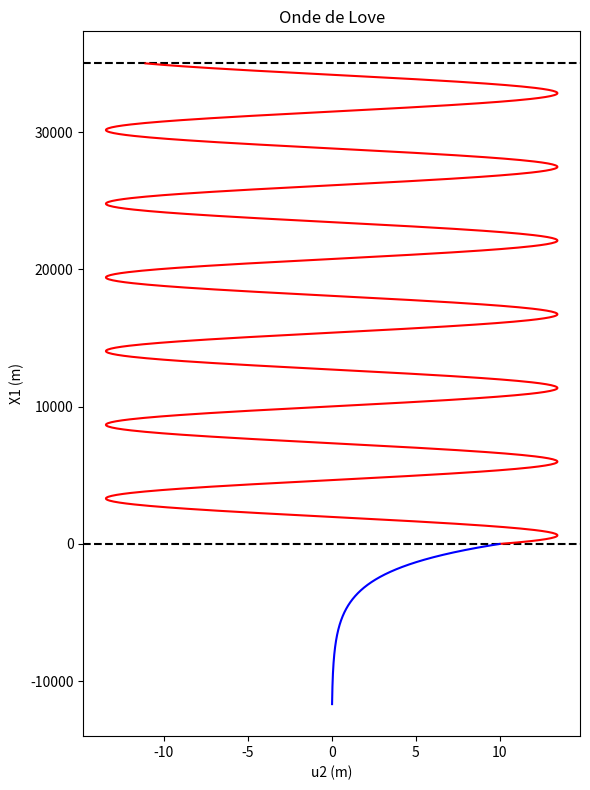
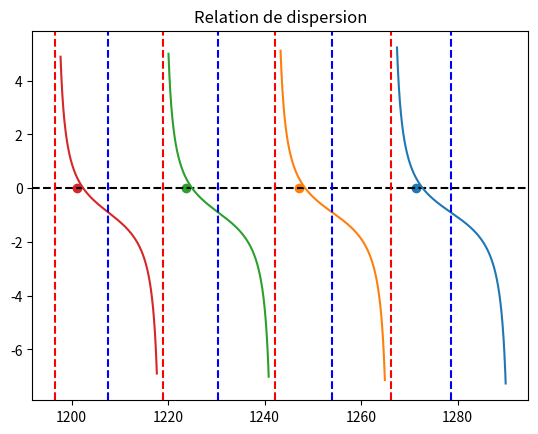

Python code for these plots, in order:
import matplotlib.pyplot as plt
from matplotlib.animation import FuncAnimation, PillowWriter
import numpy as np

# Données

nu = 0.25 # Coefficient de Poisson (ATTENTION INFLUENCE LES AUTRES)
c = 4.1e3 # Célérité ondes suivant X1
A = 10 # Amplitude (Arbitraire ?)
lamb = 5e3 # Longueur d'onde (Arbitraire ?)
k = 2*np.pi/lamb

H = 35e3 # Hauteur couche milieu a
p_a = 2.7 # Masse volumique milieu a
mu_a = 33e9 # Module de cisaillement milieu a
c_Ta = 3e3
c_La = 4.0e3

p_b = 3.3 # Masse volumique milieu b (ou début sujet)
mu_b = 67e9 # Module de cisaillement milieu b (ou début sujet)
c_Tb = 4.5e3
c_Lb = 5.2e3

b_a = k*np.sqrt((c**2/c_Ta**2) - 1)
b = k*np.sqrt(1 - (c**2/c_Tb**2))

N = 1000

# Solutions (partie réelle)

def u2_a(x1, x3, t):
    return ( A*np.cos(b_a*x3) + A*(mu_b*b/(mu_a*b_a))*np.sin(b_a*x3) )*np.cos(k*(x1 - c*t))

def u2_b(x1, x3, t):
    return A*np.exp(b*x3)*np.cos(k*(x1 - c*t))

def tan_dis(k, c):
    global H, c_Ta
    return np.tan(k*H*np.sqrt((c/c_Ta)**2 - 1))

def sqrt_dis(c):
    global mu_a, mu_b, c_Ta, c_Tb
    return (mu_b/mu_a)*np.sqrt((1 - (c/c_Tb)**2)/((c/c_Ta)**2 - 1))

# Simulation avec X3 variable

t = 0
x1 = 0
x3_a = np.linspace(H, 0, N)
x3_b = np.linspace(-H/3, 0, N)

onde_a = u2_a( x1, x3_a, t)
onde_b = u2_b( x1, x3_b, t)

plt.figure("Onde de Love", figsize = (6, 8))
plt.title("Onde de Love")
plt.xlabel("u2 (m)")
plt.ylabel("Profondeur X3 (m)")
plt.axhline(0, linestyle = '--', color = "k")
plt.axhline(H, linestyle = '--', color = "k")
plt.plot( onde_a,  x3_a, linestyle = '-', color = "r")
plt.plot( onde_b, x3_b, linestyle = '-', color = "b")
plt.tight_layout()
plt.savefig("Love_X3var.png")
plt.show()

# Simulation avec X1 variable et X3

fig = plt.figure("Onde de Love", figsize = (6, 8))
plt.title("Onde de Love")
plt.xlabel("u2 (m)")
plt.ylabel("X1 (m)")

t = 0
x1_min = 0
x1_max = 20e3
x1 = np.linspace(x1_min, x1_max, N)
onde_a, onde_b = [], []
line, = plt.plot([], [], color = 'r')
text = plt.gca().text(3., 100., '', fontsize = 10)
Nbis = 200

def init():
    global x1_min, x1_max
    plt.gca().set_xlim(-15, 15)
    plt.gca().set_ylim(x1_min, x1_max)

def update(i):

    global x1, line, onde_a, onde_b, t, text
    x3 = i # Choix profondeur
    x3_km = round(x3/1000, 1)

    if x3 < 0: # Dans la croute terrestre
        onde_b = u2_b( x1, x3, t)
        line.set_data(onde_b, x1)
    else: # Dans la couche superficielle
        onde_a = u2_a( x1, x3, t)
        line.set_data(onde_a, x1)

    text.set_text(f"Profondeur X3 = {x3_km} km")

anim = FuncAnimation(fig, update, np.linspace(-H/5, H, Nbis), init_func= init, interval = 500)
# writer = PillowWriter(fps = 4)
# anim.save("Love_X1X3var.gif", writer)
plt.show()

# Simulation relation de dispersion

N = 1000
n_min = 50
n_max = 55 
sqrt_val = sqrt_dis(c)
B = sqrt_val
A = H*np.sqrt((c/c_Ta)**2 - 1)

plt.figure("Relation de dispersion")
plt.title("Relation de dispersion")
plt.axhline(0, linestyle = '--', color = "k")

for i in range(n_min+1, n_max):

    Lambda_i = 4*A/( 2*i + 1 )
    Lambda_i_prec = 4*A/( 2*i -1 )
    eps = 0.001*Lambda_i
    L_lambda = np.linspace( Lambda_i + eps, Lambda_i_prec - eps, N)
    L_k = 2*np.pi/L_lambda
    Lambda_0 = 2*A/i
    Lambda_delta = -2*B*A/(np.pi*i**2)
    Lambda_sol = Lambda_0 + Lambda_delta
    L_tan = tan_dis(L_k, c)
    L_rel = L_tan - B

    plt.plot(L_lambda, L_rel)
    plt.axvline(Lambda_0, linestyle = '--', color = "b")
    plt.axvline(Lambda_i, linestyle = '--', color = "r")
    plt.scatter(Lambda_sol, 0)

plt.show()